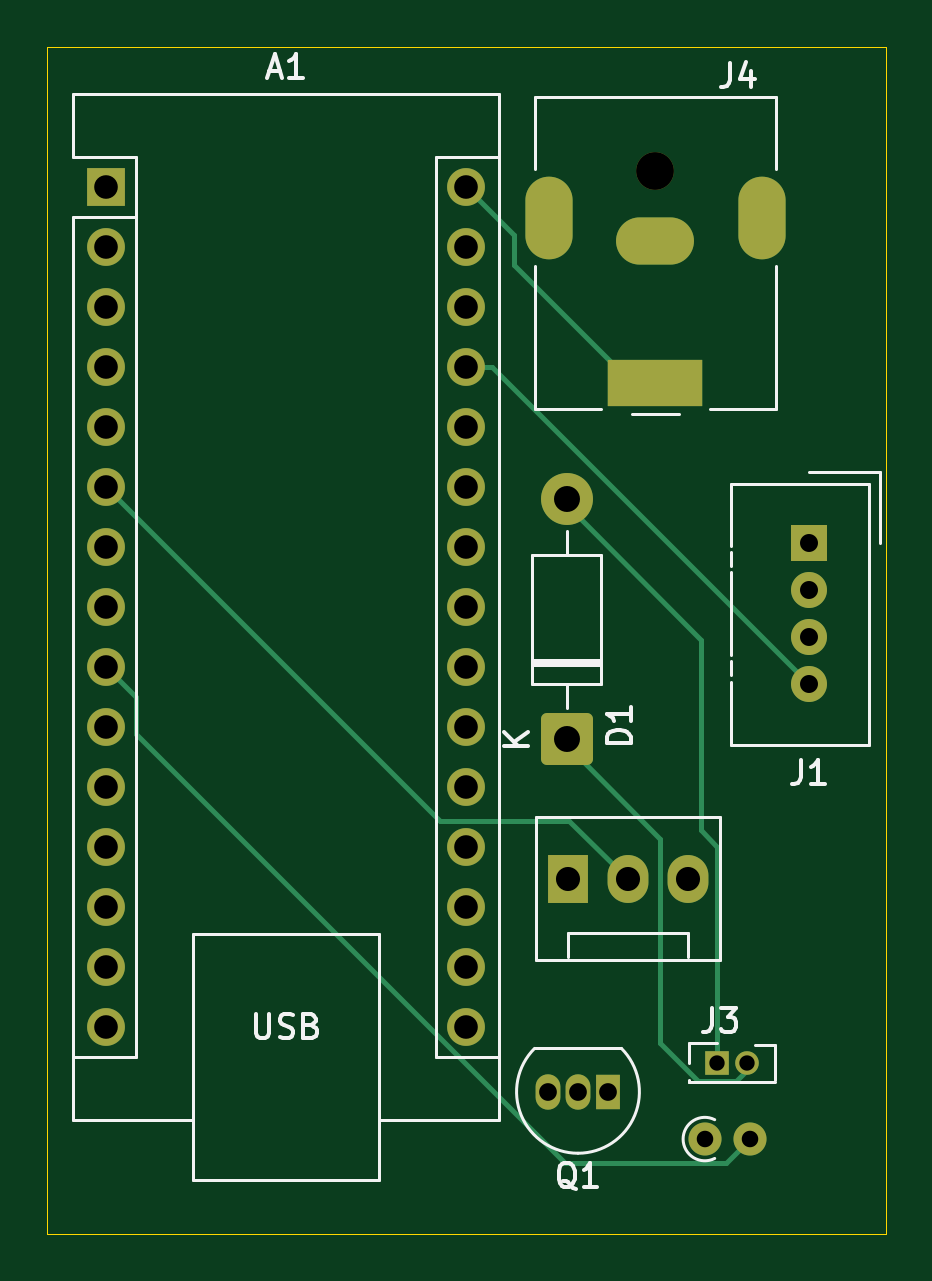
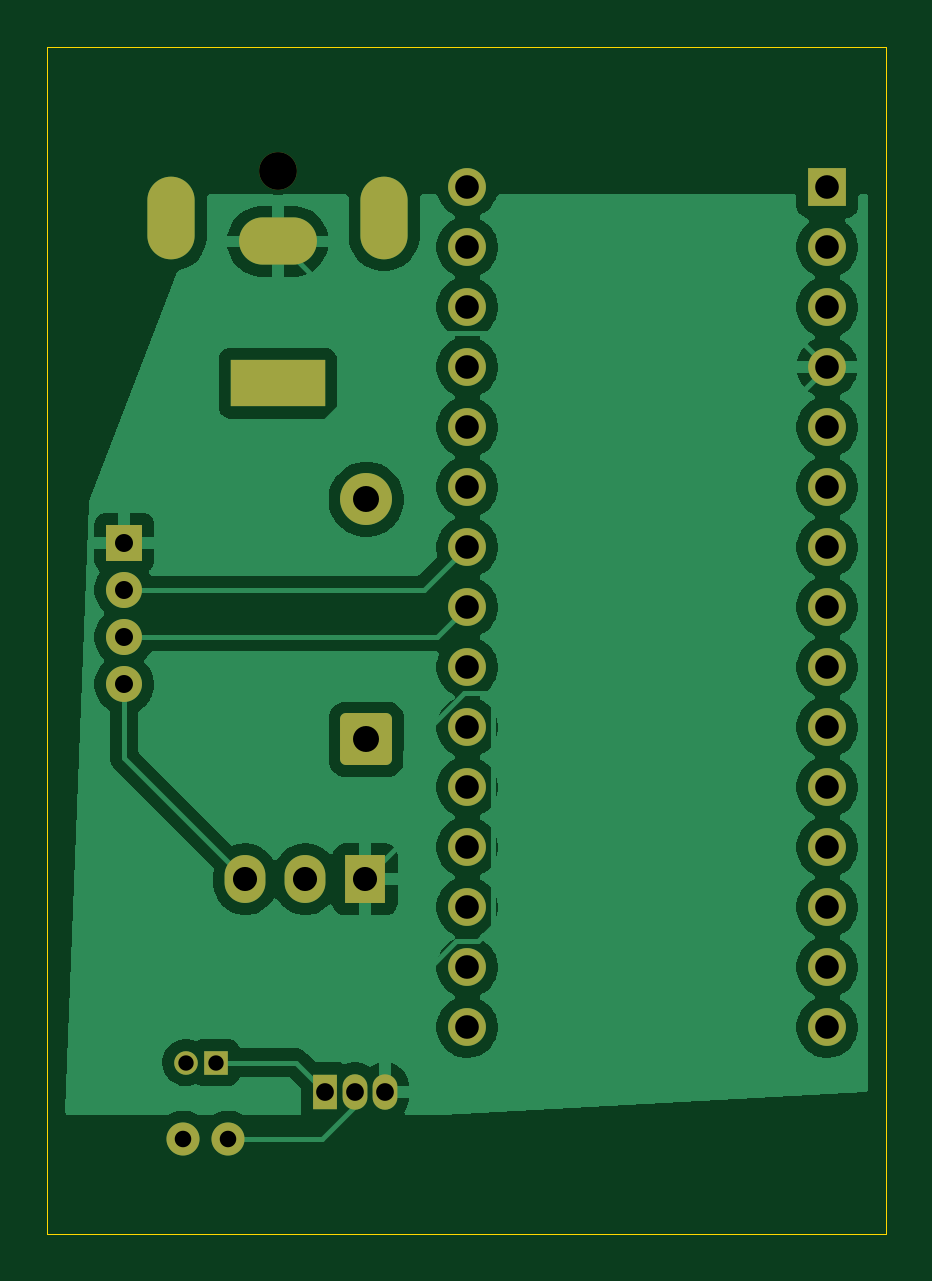
Circuit board: 11 layer files. Board 35.5 x 50.2 mm.
- bottom_copper: dohikey-B_Cu.gbr (70449 bytes)
- bottom_mask: dohikey-B_Mask.gbr (3138 bytes)
- paste: dohikey-B_Paste.gbr (465 bytes)
- bottom_silk: dohikey-B_Silkscreen.gbr (466 bytes)
- outline: dohikey-Edge_Cuts.gbr (628 bytes)
- top_copper: dohikey-F_Cu.gbr (7352 bytes)
- top_mask: dohikey-F_Mask.gbr (3138 bytes)
- paste: dohikey-F_Paste.gbr (465 bytes)
- top_silk: dohikey-F_Silkscreen.gbr (10988 bytes)
- drill: dohikey-NPTH.drl (362 bytes)
- drill: dohikey-PTH.drl (1639 bytes)

=== bottom_copper: dohikey-B_Cu.gbr (70449 bytes, source omitted) ===
=== bottom_mask: dohikey-B_Mask.gbr (3138 bytes, source withheld) ===
=== paste: dohikey-B_Paste.gbr ===
%TF.GenerationSoftware,KiCad,Pcbnew,9.0.7*%
%TF.CreationDate,2026-03-07T14:57:49-05:00*%
%TF.ProjectId,dohikey,646f6869-6b65-4792-9e6b-696361645f70,rev?*%
%TF.SameCoordinates,Original*%
%TF.FileFunction,Paste,Bot*%
%TF.FilePolarity,Positive*%
%FSLAX46Y46*%
G04 Gerber Fmt 4.6, Leading zero omitted, Abs format (unit mm)*
G04 Created by KiCad (PCBNEW 9.0.7) date 2026-03-07 14:57:49*
%MOMM*%
%LPD*%
G01*
G04 APERTURE LIST*
G04 APERTURE END LIST*
M02*

=== bottom_silk: dohikey-B_Silkscreen.gbr ===
%TF.GenerationSoftware,KiCad,Pcbnew,9.0.7*%
%TF.CreationDate,2026-03-07T14:57:49-05:00*%
%TF.ProjectId,dohikey,646f6869-6b65-4792-9e6b-696361645f70,rev?*%
%TF.SameCoordinates,Original*%
%TF.FileFunction,Legend,Bot*%
%TF.FilePolarity,Positive*%
%FSLAX46Y46*%
G04 Gerber Fmt 4.6, Leading zero omitted, Abs format (unit mm)*
G04 Created by KiCad (PCBNEW 9.0.7) date 2026-03-07 14:57:49*
%MOMM*%
%LPD*%
G01*
G04 APERTURE LIST*
G04 APERTURE END LIST*
M02*

=== outline: dohikey-Edge_Cuts.gbr ===
%TF.GenerationSoftware,KiCad,Pcbnew,9.0.7*%
%TF.CreationDate,2026-03-07T14:57:49-05:00*%
%TF.ProjectId,dohikey,646f6869-6b65-4792-9e6b-696361645f70,rev?*%
%TF.SameCoordinates,Original*%
%TF.FileFunction,Profile,NP*%
%FSLAX46Y46*%
G04 Gerber Fmt 4.6, Leading zero omitted, Abs format (unit mm)*
G04 Created by KiCad (PCBNEW 9.0.7) date 2026-03-07 14:57:49*
%MOMM*%
%LPD*%
G01*
G04 APERTURE LIST*
%TA.AperFunction,Profile*%
%ADD10C,0.050000*%
%TD*%
G04 APERTURE END LIST*
D10*
X166250000Y-38750000D02*
X201750000Y-38750000D01*
X201750000Y-89000000D01*
X166250000Y-89000000D01*
X166250000Y-38750000D01*
M02*

=== top_copper: dohikey-F_Cu.gbr (7352 bytes, source omitted) ===
=== top_mask: dohikey-F_Mask.gbr (3138 bytes, source withheld) ===
=== paste: dohikey-F_Paste.gbr ===
%TF.GenerationSoftware,KiCad,Pcbnew,9.0.7*%
%TF.CreationDate,2026-03-07T14:57:48-05:00*%
%TF.ProjectId,dohikey,646f6869-6b65-4792-9e6b-696361645f70,rev?*%
%TF.SameCoordinates,Original*%
%TF.FileFunction,Paste,Top*%
%TF.FilePolarity,Positive*%
%FSLAX46Y46*%
G04 Gerber Fmt 4.6, Leading zero omitted, Abs format (unit mm)*
G04 Created by KiCad (PCBNEW 9.0.7) date 2026-03-07 14:57:48*
%MOMM*%
%LPD*%
G01*
G04 APERTURE LIST*
G04 APERTURE END LIST*
M02*

=== top_silk: dohikey-F_Silkscreen.gbr (10988 bytes, source omitted) ===
=== drill: dohikey-NPTH.drl ===
M48
; DRILL file {KiCad 9.0.7} date 2026-03-07T14:59:50-0500
; FORMAT={-:-/ absolute / metric / decimal}
; #@! TF.CreationDate,2026-03-07T14:59:50-05:00
; #@! TF.GenerationSoftware,Kicad,Pcbnew,9.0.7
; #@! TF.FileFunction,NonPlated,1,2,NPTH
FMAT,2
METRIC
; #@! TA.AperFunction,NonPlated,NPTH,ComponentDrill
T1C1.600
%
G90
G05
T1
X192.0Y-44.0
M30

=== drill: dohikey-PTH.drl ===
M48
; DRILL file {KiCad 9.0.7} date 2026-03-07T14:59:50-0500
; FORMAT={-:-/ absolute / metric / decimal}
; #@! TF.CreationDate,2026-03-07T14:59:50-05:00
; #@! TF.GenerationSoftware,Kicad,Pcbnew,9.0.7
; #@! TF.FileFunction,Plated,1,2,PTH
FMAT,2
METRIC
; #@! TA.AperFunction,Plated,PTH,ComponentDrill
T1C0.650
; #@! TA.AperFunction,Plated,PTH,ComponentDrill
T2C0.700
; #@! TA.AperFunction,Plated,PTH,ComponentDrill
T3C0.750
; #@! TA.AperFunction,Plated,PTH,ComponentDrill
T4C0.762
; #@! TA.AperFunction,Plated,PTH,ComponentDrill
T5C1.000
; #@! TA.AperFunction,Plated,PTH,ComponentDrill
T6C1.020
; #@! TA.AperFunction,Plated,PTH,ComponentDrill
T7C1.100
%
G90
G05
T1
X194.62Y-81.76
X195.89Y-81.76
T2
X194.1Y-85.0
X196.0Y-85.0
T3
X187.46Y-83.0
X188.73Y-83.0
X190.0Y-83.0
T4
X198.5Y-59.75
X198.5Y-61.75
X198.5Y-63.75
X198.5Y-65.75
T5
X168.74Y-44.7
X168.74Y-47.24
X168.74Y-49.78
X168.74Y-52.32
X168.74Y-54.86
X168.74Y-57.4
X168.74Y-59.94
X168.74Y-62.48
X168.74Y-65.02
X168.74Y-67.56
X168.74Y-70.1
X168.74Y-72.64
X168.74Y-75.18
X168.74Y-77.72
X168.74Y-80.26
X183.98Y-44.7
X183.98Y-47.24
X183.98Y-49.78
X183.98Y-52.32
X183.98Y-54.86
X183.98Y-57.4
X183.98Y-59.94
X183.98Y-62.48
X183.98Y-65.02
X183.98Y-67.56
X183.98Y-70.1
X183.98Y-72.64
X183.98Y-75.18
X183.98Y-77.72
X183.98Y-80.26
T6
X188.29Y-74.0
X190.83Y-74.0
X193.37Y-74.0
T7
X188.25Y-57.92
X188.25Y-68.08
T5
G00X187.5Y-46.75
M15
G01X187.5Y-45.25
M16
G05
G00X192.65Y-47.0
M15
G01X191.35Y-47.0
M16
G05
G00X193.0Y-53.0
M15
G01X191.0Y-53.0
M16
G05
G00X196.5Y-46.75
M15
G01X196.5Y-45.25
M16
G05
M30
